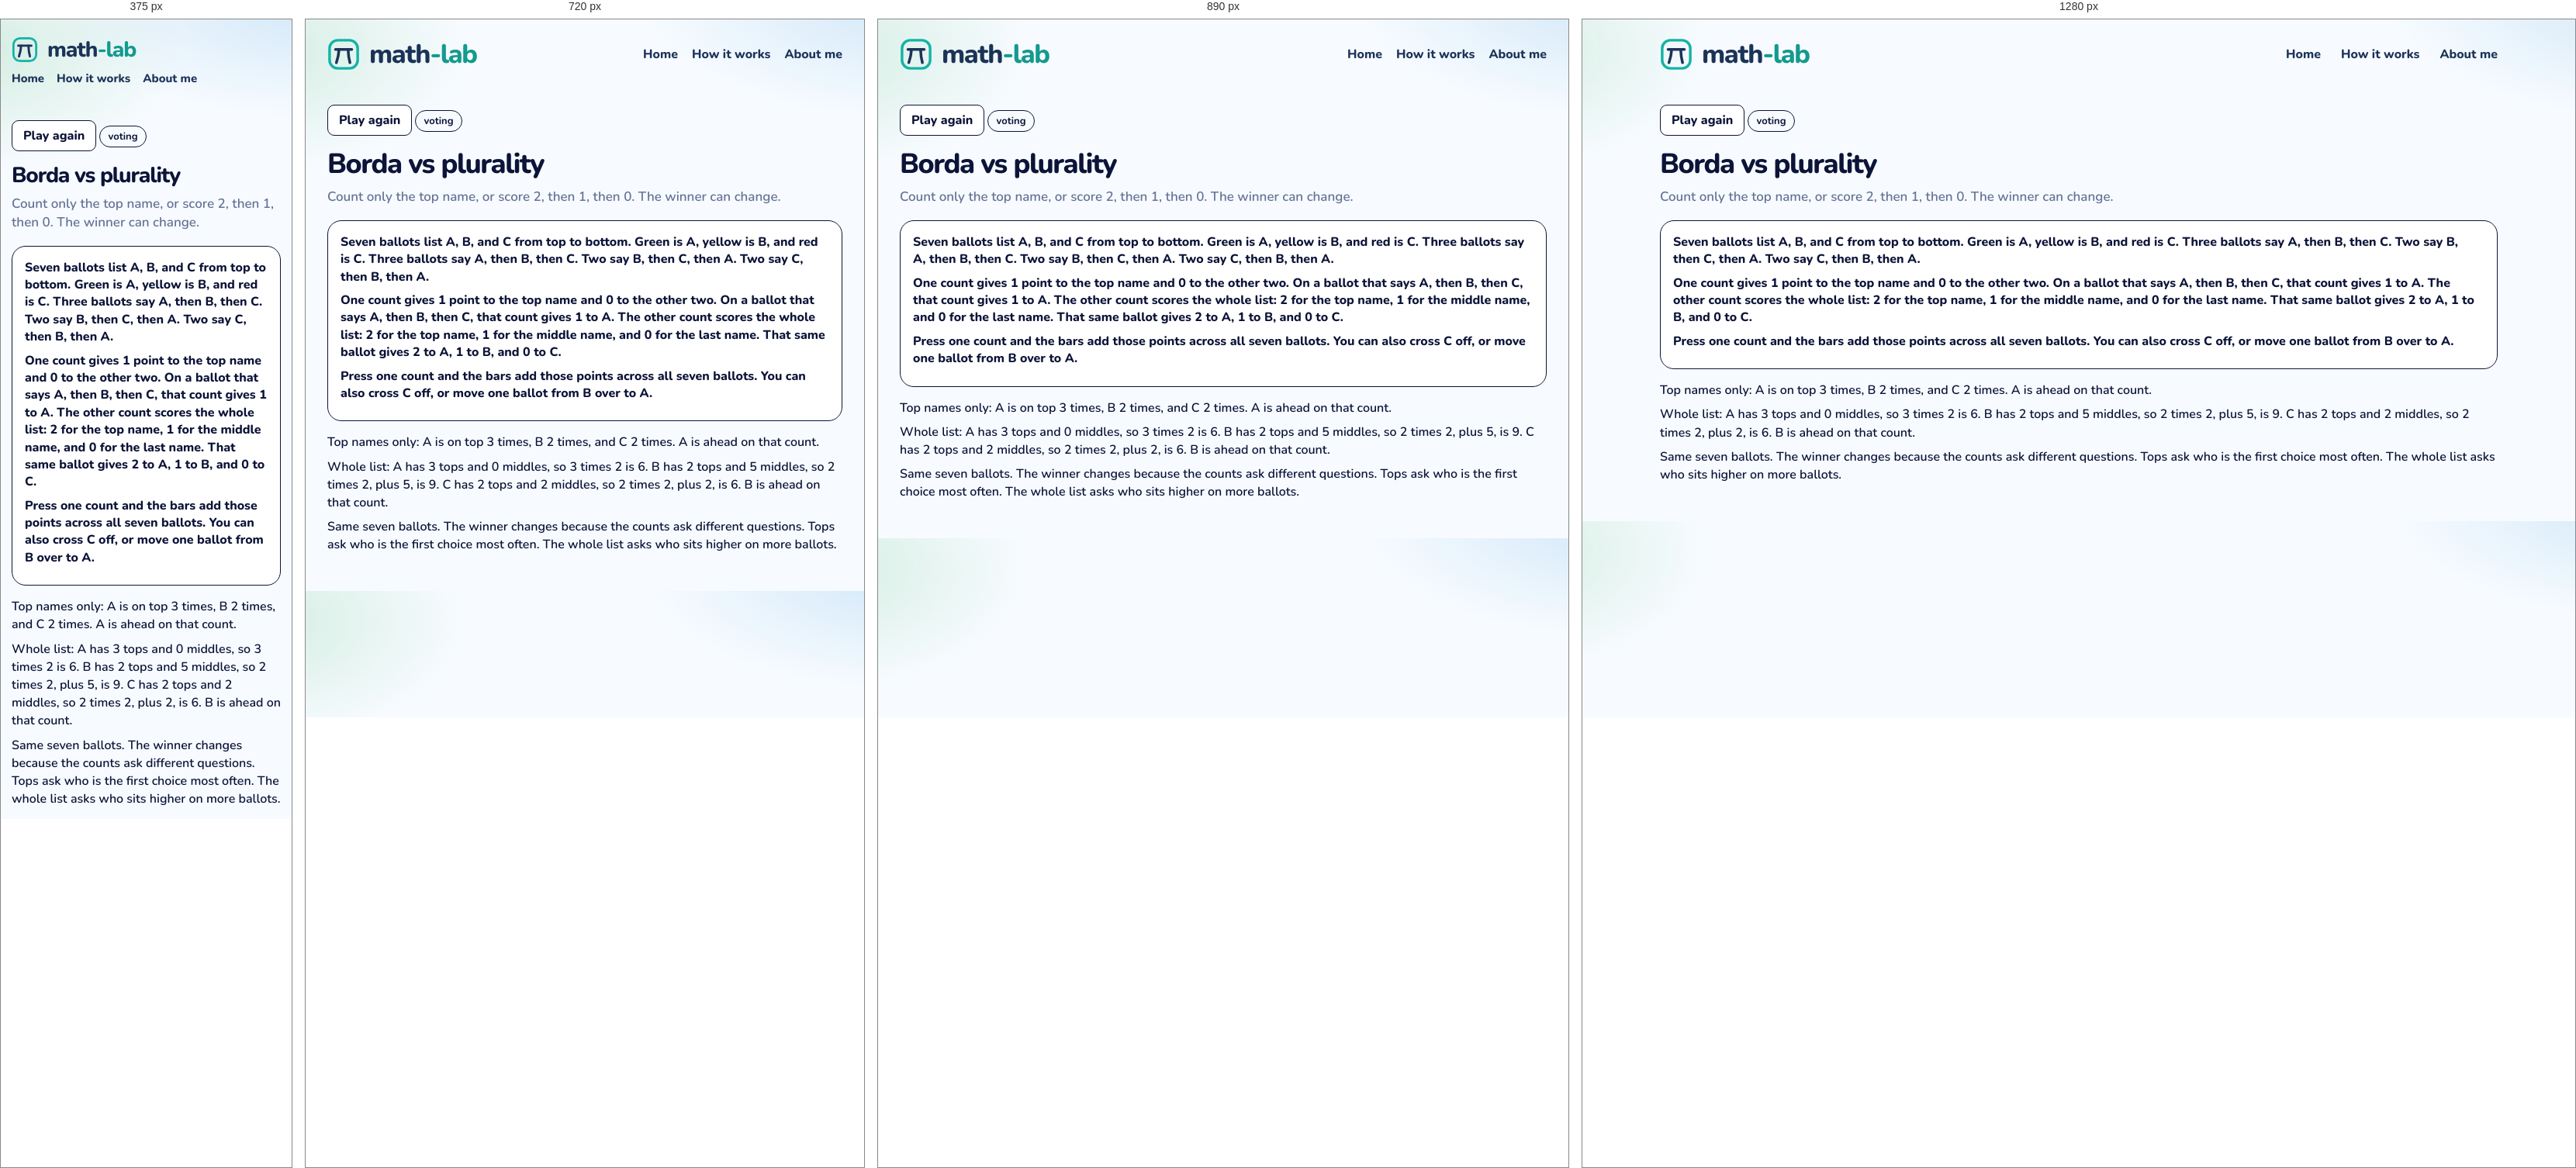
Rendered at 375 px, 720 px, 890 px and 1280 px, left to right.

<!-- file: borda.html -->
<!DOCTYPE html>
<html lang="en">
<head>
  <meta charset="utf-8" />
  <meta name="viewport" content="width=device-width, initial-scale=1" />
  <title>Borda vs plurality · math-lab</title>
  <link rel="icon" href="images/mark.svg" />
  <link rel="stylesheet" href="css/gym.css" />
  <link rel="stylesheet" href="css/lesson.css" />
</head>
<body>
  <div class="wrap">
    <header class="top">
      <a class="brand" href="index.html">
        <img class="brand-mark" src="images/mark.svg" alt="">
        <span class="word">
          <span class="word-name">math<span class="brand-tail">-lab</span></span>
        </span>
      </a>
      <nav class="nav" aria-label="Site">
        <a href="index.html">Home</a>
        <a href="how-it-works.html">How it works</a>
        <a href="about.html">About me</a>
      </nav>
    </header>
    <article class="lesson" data-ask="Borda vs plurality">
      <button type="button" class="btn ghost play-again" id="again">Play again</button>
      <!-- merged: Borda vs plurality | Spoiler effect -->
      <p class="kicker">voting</p>
      <h1>Borda vs plurality</h1>
      <p class="lead">Count only the top name, or score 2, then 1, then 0. The winner can change.</p>
      <section class="stage playboard" id="board">
        <p class="ice-intro">Seven ballots list A, B, and C from top to bottom. Green is A, yellow is B, and red is C. Three ballots say A, then B, then C. Two say B, then C, then A. Two say C, then B, then A.</p>
        <p class="ice-intro">One count gives 1 point to the top name and 0 to the other two. On a ballot that says A, then B, then C, that count gives 1 to A. The other count scores the whole list: 2 for the top name, 1 for the middle name, and 0 for the last name. That same ballot gives 2 to A, 1 to B, and 0 to C.</p>
        <p class="ice-intro">Press one count and the bars add those points across all seven ballots. You can also cross C off, or move one ballot from B over to A.</p>
      </section>
      <div class="notes">
        <p>Top names only: A is on top 3 times, B 2 times, and C 2 times. A is ahead on that count.</p>
        <p>Whole list: A has 3 tops and 0 middles, so 3 times 2 is 6. B has 2 tops and 5 middles, so 2 times 2, plus 5, is 9. C has 2 tops and 2 middles, so 2 times 2, plus 2, is 6. B is ahead on that count.</p>
        <p>Same seven ballots. The winner changes because the counts ask different questions. Tops ask who is the first choice most often. The whole list asks who sits higher on more ballots.</p>
      </div>
    </article>
  </div>
  <script src="js/shelf.js"></script>
  <script src="js/borda.js"></script>
  <script src="js/seen.js"></script>
  <script src="js/beats.js"></script>
</body>
</html>


/* @media block from gym.css */
@media (max-width: 980px) {
  .grid { grid-template-columns: repeat(2, 1fr); }
  .top { flex-wrap: wrap; }
  .nav { flex-wrap: wrap; gap: 12px 18px; }
}

/* @media block from gym.css */
@media (max-width: 640px) {
  body { padding: 14px; }
  .brand { font-size: 28px; }
  .brand .brand-mark { width: 34px; height: 34px; }
  .nav { width: 100%; gap: 16px; font-size: 15px; }
  .page h1 { font-size: 30px; }
  .finder { flex-wrap: wrap; }
  .search, .tags { flex: 1 1 100%; }
  .grid { grid-template-columns: 1fr; }
  .catalog-bar { flex-wrap: wrap; align-items: stretch; }
  .progress { justify-content: flex-start; flex-wrap: wrap; }
  .progress-bar { width: 120px; }
  .shelf-head { flex-direction: column; gap: 4px; }
  .shelf h2 { font-size: 22px; }
  .status button { font-size: 13px; padding: 9px 4px; gap: 5px; }
}

/* @media block from gym.css */
@media (max-width: 980px) {
  html.is-compact .shelf .grid { grid-template-columns: repeat(4, minmax(0, 1fr)); }
}

/* @media block from gym.css */
@media (max-width: 640px) {
  html.is-compact .shelf .grid { grid-template-columns: repeat(2, minmax(0, 1fr)); }
  .card-pop { width: min(280px, calc(100vw - 24px)); }
}

/* @media block from lesson.css */
@media (max-width: 640px) {
  .top { flex-wrap: wrap; row-gap: 10px; }
  .home-link { margin-left: auto; }
  .lesson h1 { font-size: 28px; }
  .door { width: 104px; height: 168px; }
  .door .face { font-size: 24px; }
  .door-grid { grid-template-columns: repeat(5, minmax(0, 1fr)); }
  .bar-row, .ward { grid-template-columns: 1fr; }
  .choice-dock { flex-direction: column; }
  .crowd { grid-template-columns: repeat(16, minmax(0, 1fr)); }
  .digit-bars .bar-row { grid-template-columns: 24px 1fr 52px; }
  .sheet { grid-template-columns: 72px 1fr; }
}

/* @media block from lesson.css */
@media (max-width: 640px) {
  .act-pair, .act-pair.is-three, .nash-floor, .zones, .zones.is-three { grid-template-columns: 1fr; }
  .nash { grid-template-columns: 72px 1fr 1fr; }
  .days { grid-template-columns: repeat(3, minmax(0, 1fr)); }
  .actor > img, .hunt .actor > img { height: 72px; }
  .lane { height: 190px; }
  .racer { height: 72px; }
}

/* @media block from lesson.css */
@media (max-width: 640px) {
  .machines { grid-template-columns: 1fr; }
  .cand { width: 56px; min-height: 78px; }
  .cand img { height: 44px; }
  .offers, .trio, .notes.read, .chance-chart { grid-template-columns: 1fr; }
  .slip, .folk .one { width: 72px; }
  .bayes-pies { grid-template-columns: 1fr; }
  .bayes-board { grid-template-columns: 72px 1fr 1fr; }
  .braess-beat { grid-template-columns: 28px minmax(0, 1fr); padding: 10px; }
  .braess-beat .n { width: 28px; height: 28px; font-size: 13px; }
  .braess-hub { font-size: 12px; }
  .braess-map { grid-template-columns: 40px minmax(0, 1fr) 14px minmax(0, 1fr) 40px; }
  .braess-meter { display: grid; grid-template-columns: minmax(0, 1fr) auto; }
  .braess-meter > span { grid-column: 1 / -1; width: auto; }
  .braess-meter .track { min-width: 0; }
  .road-scene { height: 220px; }
  .town { width: 36px; font-size: 13px; }
  .driver { height: 20px; }
  .lab b { font-size: 12px; }
  .lab.ul, .lab.ll { left: 32%; }
  .lab.ur, .lab.lr { left: 66%; }
  .lab.cut { left: 68%; top: 50%; }
  .braess-play .caption { min-height: 4.4em; }
  .ship-yard { grid-template-columns: 1fr; }
}

/* @media block from lesson.css */
@media (max-width: 640px) {
  .lesson.is-beat h1 { font-size: 24px; }
  .beat-card { flex-direction: column; align-items: stretch; }
  .beat-card .btn { align-self: flex-end; }
}

/* @media block from lesson.css */
@media (min-width: 800px) {
  .ice-claims { grid-template-columns: 1fr 1fr 1fr; }
  .ice-claims.cols-2 { grid-template-columns: 1fr 1fr; }
}

/* @media block from lesson.css */
@media (max-width: 640px) {
  .week-day { min-height: 64px; font-size: 14px; border-radius: 10px; }
  .week-ropes, .week-row { gap: 6px; }
  .logic-caption { font-size: 16px; }
  .pick-pair, .urn-row, .compare, .sunk-split { grid-template-columns: 1fr; }
  .wager { grid-template-columns: 72px 1fr 1fr; }
  .box-row, .cover-scene { flex-direction: column; align-items: center; }
}

/* @media block from lesson.css */
@media (max-width: 640px) {
  .pick-pair, .urn-row, .compare, .sunk-split { grid-template-columns: 1fr; }
  .wager { grid-template-columns: 72px 1fr 1fr; }
  .box-row, .cover-scene { flex-direction: column; align-items: center; }
}

/* @media block from lesson.css */
@media (max-width: 640px) {
  .deal-who > svg { height: 74px; }
  .disc { width: 18px; height: 18px; }
  .coin-stack, .coin-stack.is-wide { width: 112px; }
  .tri-piles { grid-template-columns: repeat(3, 40px); }
  .tri-piles .coin-stack { width: 40px; max-width: 40px; }
}

/* @media block from lesson.css */
@media (max-width: 640px) {
  .pasture { height: 210px; }
  .pasture-who svg { height: 58px; }
  .pasture-cow { width: 34px; height: 26px; margin-left: -17px; margin-top: -13px; }
  .pasture-stats { grid-template-columns: 1fr 1fr; }
  .pasture-stat b { font-size: 16px; }
  .gate-scene { height: 250px; }
  .gate-art { width: 124px; height: 116px; }
  .gate-row { gap: 4px; }
  .gate-person { width: 72px; }
  .gate-person svg { height: 64px; }
  .gate-person.is-go { transform: translateY(-64px); }
  .net-car { width: 30px; height: 18px; margin-left: -15px; margin-top: -9px; }
  .net-lab { font-size: 11px; padding: 0 4px; }
  .pd-room { min-height: 180px; }
  .game-person svg { height: 72px; }
  .game-row .who { min-width: 100%; }
  .chk-scene { height: 240px; }
  .chk-you { top: 140px; }
  .chk-car { width: 58px; height: 78px; margin-left: -29px; }
  .hunt-scene, .meet-scene, .eve-scene { height: 280px; }
  .hunt-person, .meet-person, .eve-person { width: 74px; }
  .mix-coin { flex-basis: 72px; }
  .mix-coin svg { width: 64px; height: 64px; }
  .penny-coin { width: 84px; height: 84px; }
  .pd-grid, .reply-grid { grid-template-columns: 0.85fr 1fr 1fr; }
  .pd-label, .reply-label, .pd-chip, .reply-chip { font-size: 11px; }
}

/* @media block from lesson.css */
@media (max-width: 640px) {
  .hunt-scene { height: 300px; }
  .hunt-stag { width: 104px; }
  .hunt-hare { width: 74px; }
  .hunt-person svg { height: 64px; }
}

/* @media block from lesson.css */
@media (max-width: 640px) {
  .talk-scene { height: 300px; }
  .talk-person { width: 88px; }
  .talk-person svg { height: 64px; }
  .talk-bubble { max-width: 180px; font-size: 14px; }
  .simp-track { height: 96px; width: 30px; }
  .simp-col { width: 72px; }
  .simp-pct { font-size: 14px; }
  .simp-merge { left: 0; right: 0; }
  .eco-scene { height: 360px; }
  .eco-region { height: 92px; padding-top: 24px; }
  .eco-region b, .eco-region span { font-size: 11px; }
  .dist-row { grid-template-columns: 1fr 1fr; }
  .dist-scene { min-height: 360px; }
}

/* @media block from lesson.css */
@media (max-width: 640px) {
  .families.is-many .kid { width: 26px; height: 34px; }
  .kid i { font-size: 7px; }
  .day-row span { min-width: 28px; padding: 3px 4px; font-size: 13px; }
  .sb-week { min-width: 0; flex: 1 1 120px; }
  .sb-board .bed { height: 72px; }
}